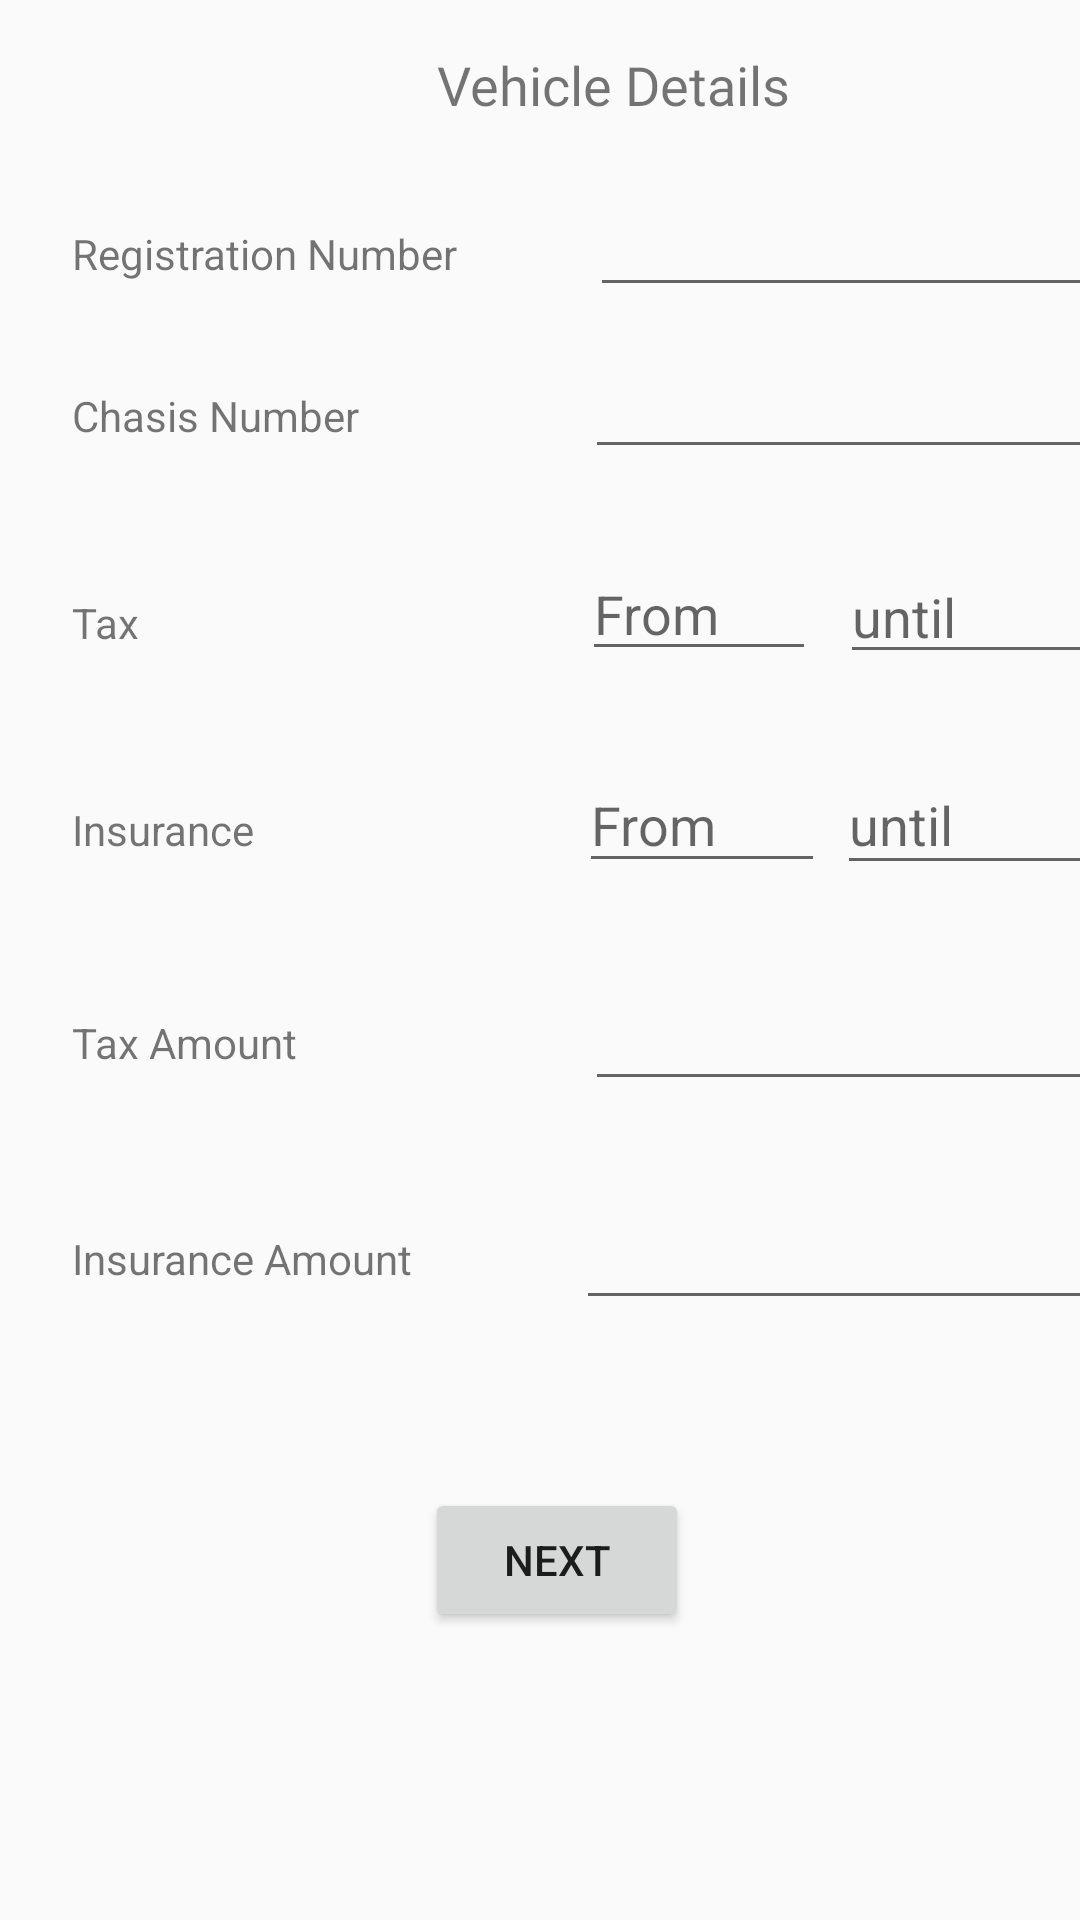

Here is an Android app screen rendered from its layout file. Give the layout XML and the strings, colors and styles it references.
<!-- AndroidManifest.xml: application theme AppTheme -->
<!-- res/layout/vehicle_details.xml -->
<?xml version="1.0" encoding="utf-8"?>
<androidx.constraintlayout.widget.ConstraintLayout xmlns:android="http://schemas.android.com/apk/res/android"
    xmlns:app="http://schemas.android.com/apk/res-auto"
    xmlns:tools="http://schemas.android.com/tools"
    android:layout_width="match_parent"
    android:layout_height="match_parent"
    android:orientation="vertical">

    <TextView
        android:id="@+id/vehicle_head"
        android:layout_width="409dp"
        android:layout_height="wrap_content"
        android:layout_marginTop="16dp"
        android:fontFamily="@font/alegreya_sans_sc_medium"
        android:gravity="center"
        android:text="@string/vehicle_head"
        android:textAlignment="center"
        android:textSize="18sp"
        app:layout_constraintEnd_toEndOf="parent"
        app:layout_constraintHorizontal_bias="0.0"
        app:layout_constraintStart_toStartOf="parent"
        app:layout_constraintTop_toTopOf="parent" />

    <TextView
        android:id="@+id/textView3"
        android:layout_width="wrap_content"
        android:layout_height="wrap_content"
        android:layout_marginStart="24dp"
        android:text="@string/reg_no"
        app:layout_constraintBaseline_toBaselineOf="@+id/reg_edit"
        app:layout_constraintEnd_toStartOf="@+id/reg_edit"
        app:layout_constraintStart_toStartOf="parent" />

    <TextView
        android:id="@+id/textView4"
        android:layout_width="123dp"
        android:layout_height="25dp"
        android:layout_marginStart="24dp"
        android:text="@string/chasis_no"
        app:layout_constraintBaseline_toBaselineOf="@+id/chasis_edit"
        app:layout_constraintEnd_toStartOf="@+id/chasis_edit"
        app:layout_constraintStart_toStartOf="parent" />

    <TextView
        android:id="@+id/tax"
        android:layout_width="66dp"
        android:layout_height="19dp"
        android:layout_marginStart="24dp"
        android:layout_marginTop="44dp"
        android:text="@string/tax"
        app:layout_constraintEnd_toStartOf="@+id/tax_from"
        app:layout_constraintStart_toStartOf="parent"
        app:layout_constraintTop_toBottomOf="@+id/textView4" />

    <TextView
        android:id="@+id/insurance"
        android:layout_width="wrap_content"
        android:layout_height="wrap_content"
        android:layout_marginStart="24dp"
        android:layout_marginTop="50dp"
        android:text="@string/insurance"
        app:layout_constraintStart_toStartOf="parent"
        app:layout_constraintTop_toBottomOf="@+id/tax" />

    <TextView
        android:id="@+id/t_amt"
        android:layout_width="103dp"
        android:layout_height="24dp"
        android:layout_marginStart="24dp"
        android:layout_marginTop="52dp"
        android:layout_marginEnd="16dp"
        android:text="@string/tax_amt"
        app:layout_constraintEnd_toStartOf="@+id/t_a_edit"
        app:layout_constraintStart_toStartOf="parent"
        app:layout_constraintTop_toBottomOf="@+id/insurance" />

    <TextView
        android:id="@+id/i_amt"
        android:layout_width="128dp"
        android:layout_height="26dp"
        android:layout_marginStart="24dp"
        android:layout_marginTop="48dp"
        android:layout_marginEnd="32dp"
        android:text="@string/insurance_amt"
        app:layout_constraintEnd_toStartOf="@+id/i_a_edit"
        app:layout_constraintStart_toStartOf="parent"
        app:layout_constraintTop_toBottomOf="@+id/t_amt" />

    <EditText
        android:id="@+id/reg_edit"
        android:layout_width="174dp"
        android:layout_height="42dp"
        android:layout_marginStart="44dp"
        android:layout_marginTop="20dp"
        android:ems="10"
        android:inputType="textPersonName"
        app:layout_constraintStart_toEndOf="@+id/textView3"
        app:layout_constraintTop_toBottomOf="@+id/vehicle_head" />

    <EditText
        android:id="@+id/chasis_edit"
        android:layout_width="174dp"
        android:layout_height="42dp"
        android:layout_marginStart="48dp"
        android:layout_marginTop="12dp"
        android:ems="10"
        android:inputType="textPersonName"
        app:layout_constraintStart_toEndOf="@+id/textView4"
        app:layout_constraintTop_toBottomOf="@+id/reg_edit" />

    <EditText
        android:id="@+id/tax_from"
        android:layout_width="78dp"
        android:layout_height="40dp"
        android:layout_marginStart="104dp"
        android:ems="10"
        android:hint="@string/tax_from"
        android:inputType="date"
        app:layout_constraintBaseline_toBaselineOf="@+id/tax"
        app:layout_constraintStart_toEndOf="@+id/tax" />

    <EditText
        android:id="@+id/tax_to"
        android:layout_width="87dp"
        android:layout_height="41dp"
        android:layout_marginStart="8dp"
        android:ems="10"
        android:hint="@string/tax_to"
        android:inputType="date"
        app:layout_constraintBaseline_toBaselineOf="@+id/tax_from"
        app:layout_constraintStart_toEndOf="@+id/tax_from" />

    <EditText
        android:id="@+id/editText5"
        android:layout_width="82dp"
        android:layout_height="42dp"
        android:layout_marginStart="108dp"
        android:ems="10"
        android:hint="@string/insurance_from"
        android:inputType="date"
        app:layout_constraintBaseline_toBaselineOf="@+id/insurance"
        app:layout_constraintStart_toEndOf="@+id/insurance" />

    <EditText
        android:id="@+id/editText6"
        android:layout_width="91dp"
        android:layout_height="43dp"
        android:layout_marginStart="4dp"
        android:ems="10"
        android:hint="@string/insurance_to"
        android:inputType="date"
        app:layout_constraintBaseline_toBaselineOf="@+id/editText5"
        app:layout_constraintStart_toEndOf="@+id/editText5" />

    <EditText
        android:id="@+id/t_a_edit"
        android:layout_width="172dp"
        android:layout_height="45dp"
        android:layout_marginStart="68dp"
        android:ems="10"
        android:inputType="number"
        app:layout_constraintBaseline_toBaselineOf="@+id/t_amt"
        app:layout_constraintStart_toEndOf="@+id/t_amt" />

    <EditText
        android:id="@+id/i_a_edit"
        android:layout_width="175dp"
        android:layout_height="47dp"
        android:layout_marginStart="40dp"
        android:ems="10"
        android:inputType="number"
        app:layout_constraintBaseline_toBaselineOf="@+id/i_amt"
        app:layout_constraintStart_toEndOf="@+id/i_amt" />

    <Button
        android:id="@+id/save"
        android:layout_width="wrap_content"
        android:layout_height="wrap_content"
        android:layout_marginStart="60dp"
        android:layout_marginTop="60dp"
        android:layout_marginEnd="60dp"
        android:text="@string/nxt_button"
        app:layout_constraintEnd_toEndOf="parent"
        app:layout_constraintHorizontal_bias="0.538"
        app:layout_constraintStart_toStartOf="parent"
        app:layout_constraintTop_toBottomOf="@+id/i_amt" />

    <androidx.constraintlayout.widget.Guideline
        android:id="@+id/guideline"
        android:layout_width="wrap_content"
        android:layout_height="wrap_content"
        android:orientation="vertical"
        app:layout_constraintGuide_begin="24dp" />

    <androidx.constraintlayout.widget.Barrier
        android:id="@+id/barrier"
        android:layout_width="wrap_content"
        android:layout_height="wrap_content"
        app:barrierDirection="top" />
</androidx.constraintlayout.widget.ConstraintLayout>
<!-- resources referenced by this layout -->
<resources>
  <string name="chasis_no">Chasis Number</string>
  <string name="insurance">Insurance</string>
  <string name="insurance_amt">Insurance Amount</string>
  <string name="insurance_from">From</string>
  <string name="insurance_to">until</string>
  <string name="nxt_button">NEXT</string>
  <string name="reg_no">Registration Number</string>
  <string name="tax">Tax</string>
  <string name="tax_amt">Tax Amount</string>
  <string name="tax_from">From</string>
  <string name="tax_to">until</string>
  <string name="vehicle_head">Vehicle Details</string>
  <style name="AppTheme" parent="Theme.AppCompat.Light.DarkActionBar">
          
          <item name="colorPrimary">@color/colorPrimary</item>
          <item name="colorPrimaryDark">@color/colorPrimaryDark</item>
          <item name="colorAccent">@color/colorAccent</item>
      </style>
  <!-- not gathered from this repository: default colours our renderer supplied (Android Studio template values) -->
  <color name="colorPrimary">#FF6200EE</color>
  <color name="colorPrimaryDark">#FF3700B3</color>
  <color name="colorAccent">#FF03DAC5</color>
</resources>
